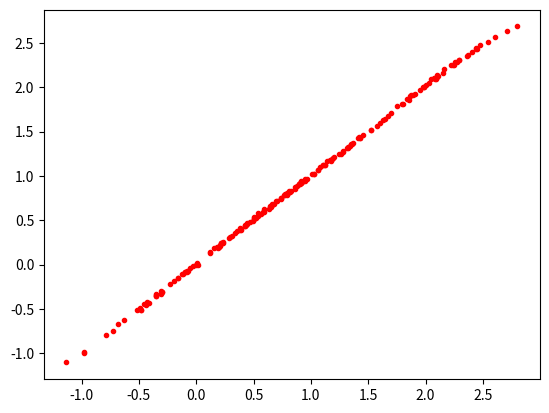

This figure's Python source:
# Multicap perceptron to compute XOR
import numpy as np
import matplotlib.pyplot as plt

# Activation function ReLU
def relu(x):
    return np.maximum(0, x)

def relu_derivative(x):
    return np.where(x <= 0, 0, 1)

# Activation function tanh
def tanh(x):
    return np.tanh(x)


# Derivative of the tanh activation function
def tanh_derivative(x):
    return 1.0 - x ** 2


# function sigmoid
def sigmoid(x):
    return 1 / (1 + np.exp(-x))


# Derivative of the sigmoid activation function
def sigmoid_derivative(x):
    return x * (1 - x)


# Input data
x = np.sin(np.random.uniform(0, 2 * np.pi, 1000))
y = np.cos(np.random.uniform(0, 2 * np.pi, 1000))
z = np.random.uniform(-1, 1, 1000)

s = np.array([x, y, z]).T
yd = np.array([np.sin(x) + np.cos(y) + z]).T
yd = yd / 3

# Weights initialization
w1 = np.random.rand(3, 8)
w2 = np.random.rand(8, 6)
w3 = np.random.rand(6, 1)
# Bias initialization
b1 = np.random.rand(1, 8)
b2 = np.random.rand(1, 6)
b3 = np.random.rand(1, 1)

# Learning rate
eta = 0.1

# Number of epochs
epochs = 1000
packages_size = 2
packages_iterations = len(s) // packages_size

# Error storage
errors = []


# Training
def train(inp, w1, w2, w3, sald, eta, b1, b2, b3, errors):
    # Forward propagation
    z1 = np.dot(inp, w1) + b1
    a1 = tanh(z1)
    z2 = np.dot(a1, w2) + b2
    a2 = tanh(z2)
    z3 = np.dot(a2, w3) + b3
    a3 = tanh(z3)

    # Error calculation
    error = 0.5 * np.sum((sald - a3) ** 2)
    errors.append(error)

    # Backward propagation
    delta3 = (sald - a3) * tanh_derivative(a3)
    delta2 = delta3.dot(w3.T) * tanh_derivative(a2)
    delta1 = delta2.dot(w2.T) * tanh_derivative(a1)

    # Weights update
    w3 += a2.T.dot(delta3) * eta
    w2 += a1.T.dot(delta2) * eta
    w1 += inp.T.dot(delta1) * eta
    return w1, w2, w3, b1, b2, b3, errors


# Training loop
for i in range(epochs):
    permutation_indices = np.random.permutation(len(yd))
    # Aplicar la misma permutación a ambos arreglos
    s = s[permutation_indices]
    yd = yd[permutation_indices]
    for j in range(packages_iterations - 1):
        s_batch = s[j * packages_size:(j + 1) * packages_size]
        yd_batch = yd[j * packages_size:(j + 1) * packages_size]
        train(s_batch, w1, w2, w3, yd_batch, eta, b1, b2, b3, errors)

# Plotting the error
errors = np.array(errors).flatten()
#plt.plot(errors)
#plt.show()

# Test
xtest = np.sin(np.random.uniform(0, 2 * np.pi, 200))
ytest = np.cos(np.random.uniform(0, 2 * np.pi, 200))
ztest = np.random.uniform(-1, 1, 200)

stest = np.array([xtest, ytest, ztest]).T
ydtest = np.array([np.sin(xtest) + np.cos(ytest) + ztest]).T
ytest = []

for i in range(200):
    z1 = np.dot(stest[i].reshape(1, 3), w1) + b1
    a1 = tanh(z1)
    z2 = np.dot(a1, w2) + b2
    a2 = tanh(z2)
    z3 = np.dot(a2, w3) + b3
    a3 = tanh(z3)
    ytest.append(a3)

ytest = np.array(ytest).flatten()
ytest = ytest * 3
plt.plot(ydtest, ytest, 'r.')
plt.show()

print(ydtest[100])
print("\n", ytest[100])
